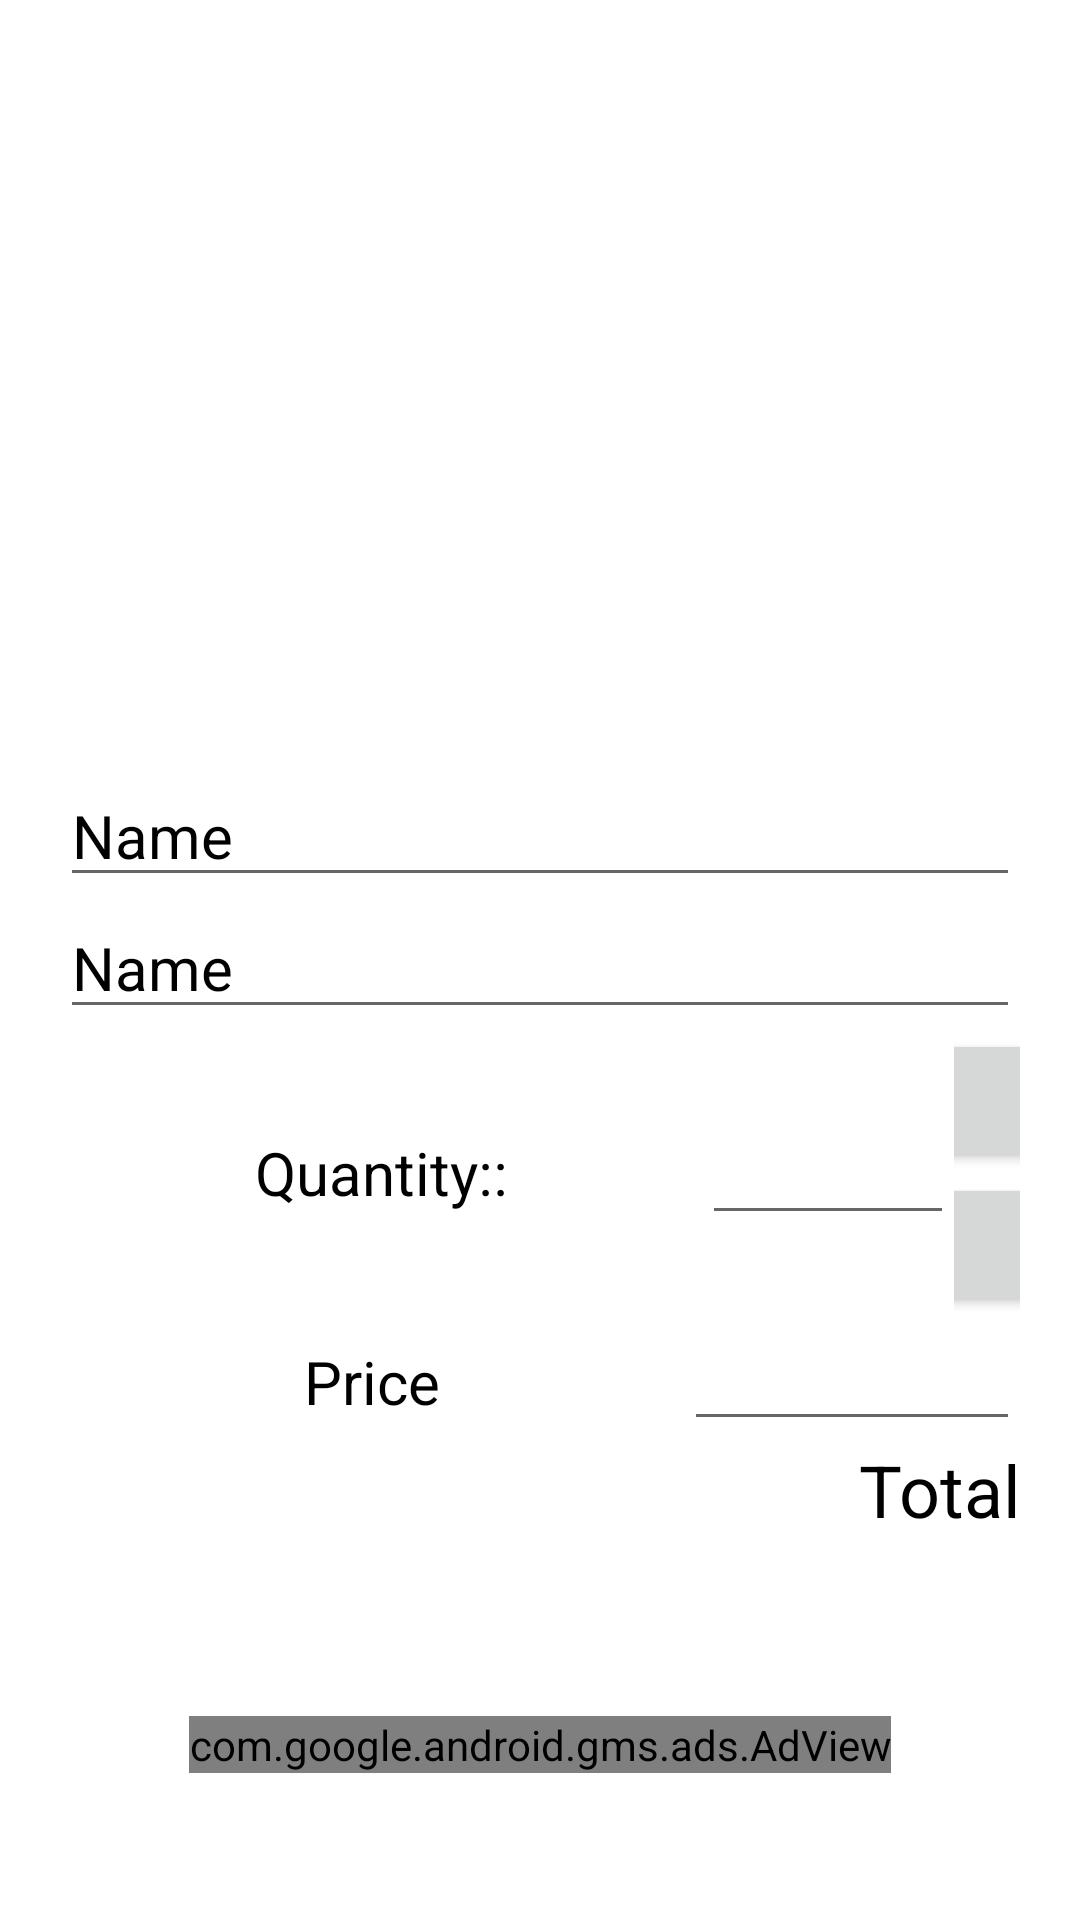

Layout XML and referenced resources for this Android screen:
<!-- AndroidManifest.xml: application theme Theme.FacturacionYCatalogosPDF -->
<!-- res/layout/fragment_fragmento_registro_editar_producto.xml -->
<?xml version="1.0" encoding="utf-8"?>
<LinearLayout xmlns:android="http://schemas.android.com/apk/res/android"
    xmlns:app="http://schemas.android.com/apk/res-auto"
    xmlns:tools="http://schemas.android.com/tools"
    android:layout_width="match_parent"
    android:layout_height="match_parent"

    android:gravity="center"
    android:orientation="vertical"
    tools:context="com.cataplus.facturacionycatalogospdf.Fragmento_registro_editar_producto">


    <ScrollView
        android:layout_width="match_parent"
        android:layout_height="503dp"
        android:layout_margin="10dp">

        <LinearLayout
            android:layout_margin="10dp"
            android:layout_width="match_parent"
            android:layout_height="wrap_content"
            android:orientation="vertical">

            <ImageView
                android:id="@+id/imageView3"
                android:layout_width="match_parent"
                android:layout_height="186dp"
                app:srcCompat="@drawable/agregar_foto" />

            <LinearLayout
                android:layout_width="match_parent"
                android:layout_height="match_parent"
                android:orientation="horizontal">

                <EditText
                    android:id="@+id/editTextTextPersonName9"
                    android:layout_width="wrap_content"
                    android:layout_height="wrap_content"
                    android:layout_weight="1"
                    android:ems="10"
                    android:inputType="textPersonName"
                    android:text="Name"
                    android:textColor="@color/black"
                    android:textSize="20sp" />
            </LinearLayout>

            <LinearLayout
                android:layout_width="match_parent"
                android:layout_height="match_parent"
                android:orientation="horizontal">

                <EditText
                    android:id="@+id/editTextTextPersonName3"
                    android:layout_width="wrap_content"
                    android:layout_height="wrap_content"
                    android:layout_weight="1"
                    android:ems="10"
                    android:inputType="textPersonName"
                    android:text="Name"
                    android:textColor="@color/black"
                    android:textSize="20sp" />
            </LinearLayout>

            <LinearLayout
                android:layout_width="wrap_content"
                android:layout_height="wrap_content"
                android:layout_weight="1"
                android:orientation="horizontal">

                <TextView
                    android:id="@+id/textView28"
                    android:layout_width="214dp"
                    android:layout_height="wrap_content"

                    android:layout_gravity="center"
                    android:gravity="center"
                    android:shadowColor="@color/primary_text"
                    android:text="@string/Cantidad"
                    android:textColor="@color/black"
                    android:textSize="20sp" />

                <EditText
                    android:id="@+id/editTextNumber4"
                    android:layout_width="84dp"
                    android:layout_height="wrap_content"

                    android:layout_gravity="center"
                    android:ems="10"
                    android:gravity="center"
                    android:inputType="number"
                    android:textColor="@color/black" />

                <LinearLayout
                    android:layout_width="104dp"
                    android:layout_height="wrap_content"
                    android:layout_weight="0.5"
                    android:layout_gravity="center"
                    android:orientation="vertical">

                    <Button
                        android:id="@+id/button6"
                        android:layout_width="54dp"
                        android:layout_height="wrap_content"
                        android:layout_gravity="center"
                        android:gravity="center"
                        app:icon="@drawable/ic_arriba" />

                    <Button
                        android:id="@+id/button8"
                        android:layout_width="54dp"
                        android:layout_height="wrap_content"
                        android:layout_gravity="center"
                        android:gravity="center"
                        app:icon="@drawable/ic_abajo" />

                </LinearLayout>


            </LinearLayout>

            <LinearLayout
                android:layout_width="match_parent"
                android:layout_height="match_parent"
                android:layout_weight="1"
                android:orientation="horizontal">

                <TextView
                    android:id="@+id/textView29"
                    android:layout_width="306dp"
                    android:layout_height="wrap_content"
                    android:layout_weight="1"
                    android:gravity="center"
                    android:text="@string/Precio"
                    android:textColor="@color/black"
                    android:textSize="20sp" />

                <EditText
                    android:id="@+id/editTextNumberDecimal2"
                    android:layout_width="wrap_content"
                    android:layout_height="wrap_content"
                    android:layout_weight="1"
                    android:ems="10"
                    android:gravity="right"
                    android:inputType="numberDecimal"
                    android:textColor="@color/black" />
            </LinearLayout>

            <LinearLayout
                android:layout_width="match_parent"
                android:layout_height="match_parent"
                android:layout_weight="1"
                android:orientation="horizontal">

                <TextView
                    android:id="@+id/textView25"
                    android:layout_width="wrap_content"
                    android:layout_height="wrap_content"
                    android:layout_weight="1"
                    android:gravity="right"
                    android:text="@string/Total"
                    android:textColor="@color/black"
                    android:textSize="24sp" />
            </LinearLayout>

        </LinearLayout>

    </ScrollView>

    <com.google.android.gms.ads.AdView
        android:id="@+id/adView"
        android:layout_width="wrap_content"
        android:layout_height="wrap_content"

        android:foregroundGravity="bottom"
        app:adSize="MEDIUM_RECTANGLE"
        app:adUnitId="ca-app-pub-5390342068041092/6838582039"></com.google.android.gms.ads.AdView>

</LinearLayout>
<!-- resources referenced by this layout -->
<resources>
  <color name="black">#FF000000</color>
  <color name="primary_text">#FFFFFF</color>
  <string name="Cantidad">Quantity::</string>
  <string name="Precio">Price</string>
  <string name="Total">Total</string>
  <style name="Theme.FacturacionYCatalogosPDF" parent="Theme.MaterialComponents.DayNight.DarkActionBar">
          
          <item name="colorPrimary">@color/purple_500</item>
          <item name="colorPrimaryVariant">@color/purple_700</item>
          <item name="colorOnPrimary">@color/white</item>
          
          <item name="colorSecondary">@color/teal_200</item>
          <item name="colorSecondaryVariant">@color/teal_700</item>
          <item name="colorOnSecondary">@color/black</item>
          
          <item name="android:statusBarColor" tools:targetApi="l">?attr/colorPrimaryVariant</item>
          
      </style>
  <color name="purple_500">#FF018786</color>
  <color name="purple_700">#FF3700B3</color>
  <color name="white">#FFFFFFFF</color>
  <color name="teal_200">#FF018786</color>
  <color name="teal_700">#FF018786</color>
</resources>
